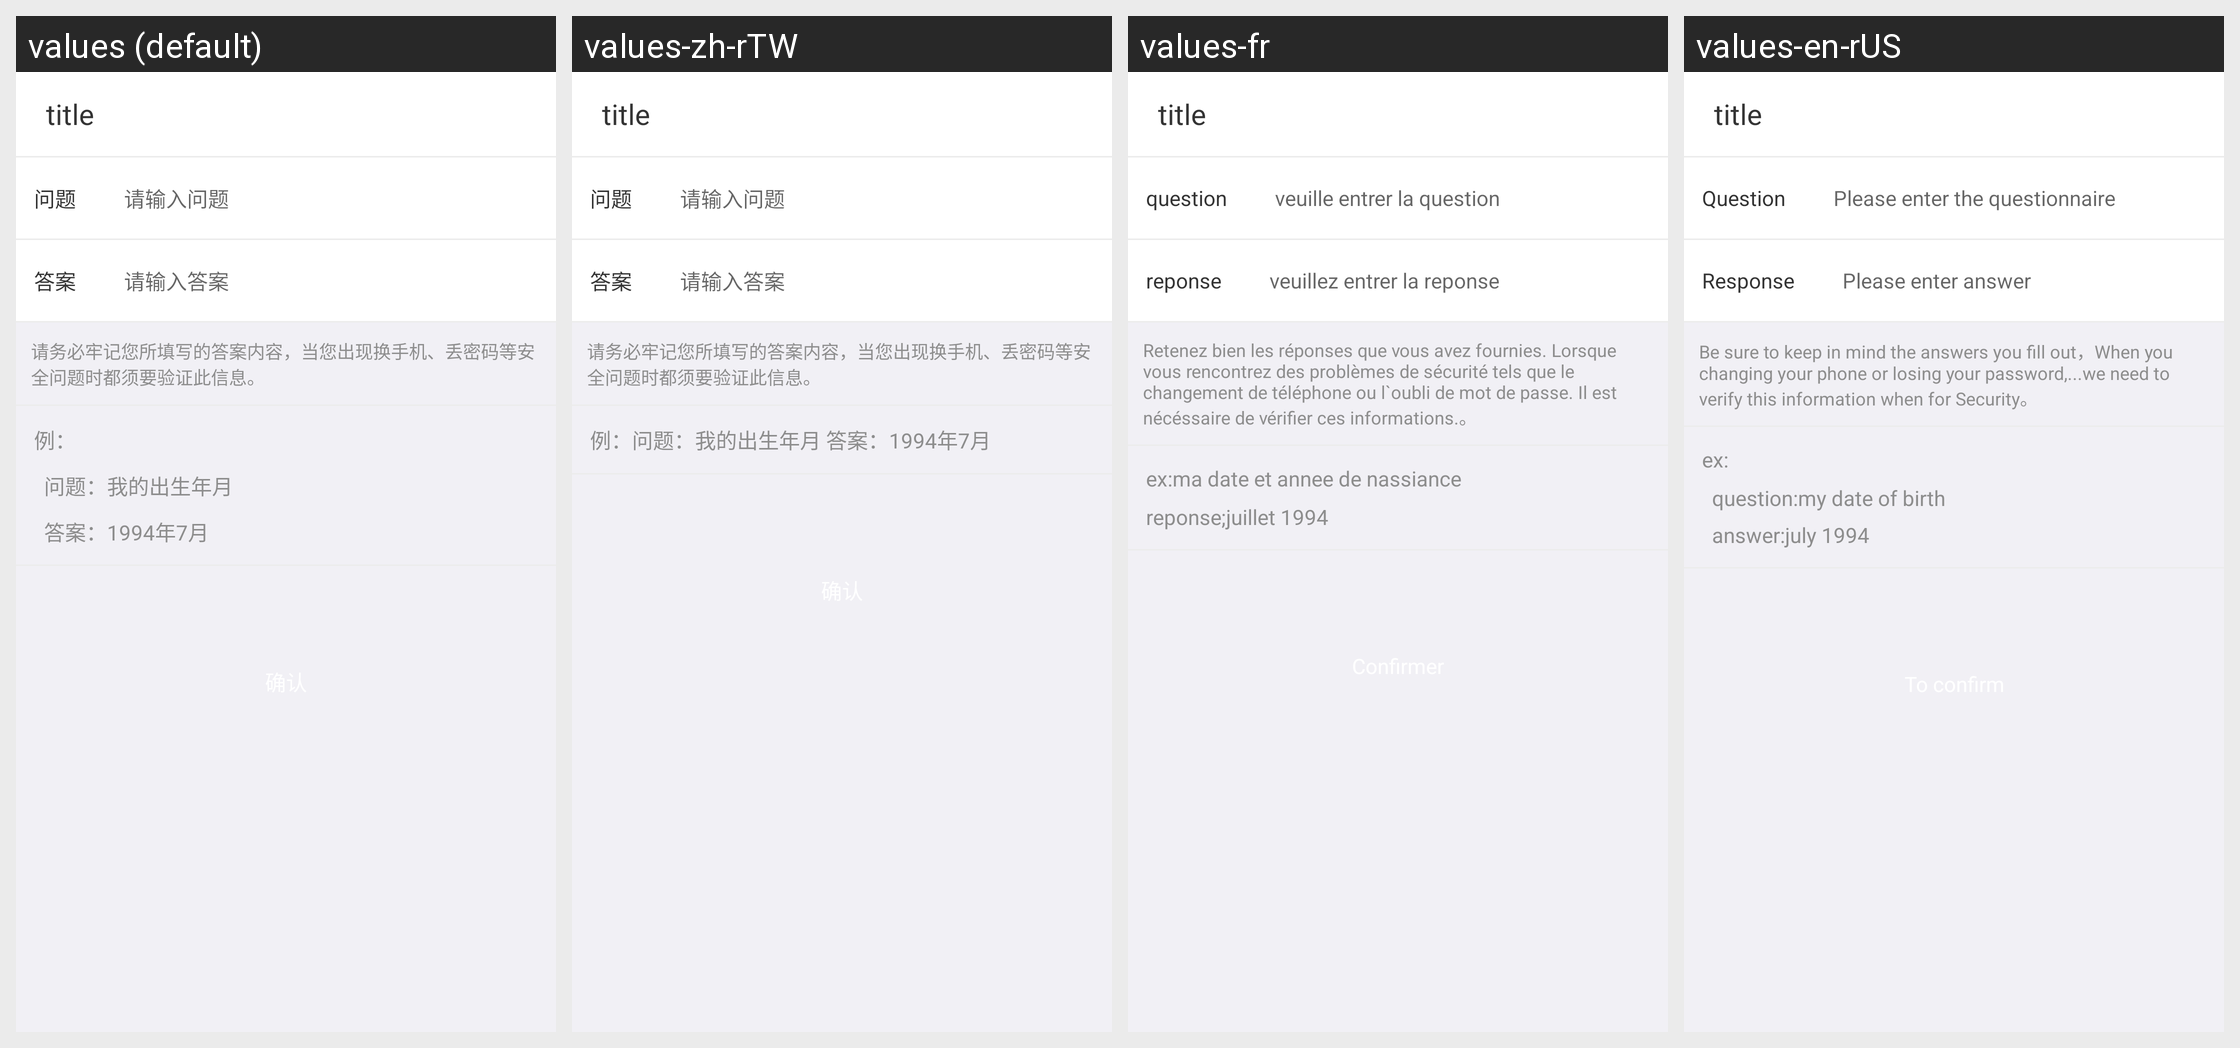

Here is an Android app screen in its default locale and in the app's own translations. Write out the translated-string differences for the strings that appear on this screen.
Android screen res/layout/ac_question_set.xml rendered under 4 locales, left to right: values (default), values-zh-rTW, values-fr, values-en-rUS. Device: Nexus 5 (rendered at 1080×1920; each locale shown at half size, 540×960, under a caption strip naming it); theme AppTheme.
Strings drawn on this screen, with the default value and each locale's value (text and hints the layout hard-codes, and strings that could not be matched under every locale, appear in the picture but are not listed):

question
  values: 问题
  values-zh-rTW: 问题
  values-fr: question
  values-en-rUS: Question

hint_input_question
  values: 请输入问题
  values-zh-rTW: 请输入问题
  values-fr: veuille entrer la question
  values-en-rUS: Please enter the questionnaire

answer
  values: 答案
  values-zh-rTW: 答案
  values-fr: reponse
  values-en-rUS: Response

hint_input_answer
  values: 请输入答案
  values-zh-rTW: 请输入答案
  values-fr: veuillez entrer la reponse
  values-en-rUS: Please enter answer

question_set_tips
  values: 请务必牢记您所填写的答案内容，当您出现换手机、丢密码等安全问题时都须要验证此信息。
  values-zh-rTW: 请务必牢记您所填写的答案内容，当您出现换手机、丢密码等安全问题时都须要验证此信息。
  values-fr: Retenez bien les réponses que vous avez fournies. Lorsque vous rencontrez des problèmes de sécurité tels que le changement de téléphone ou l`oubli de mot de passe. Il est nécéssaire de vérifier ces informations.。
  values-en-rUS: Be sure to keep in mind the answers you fill out，When you changing your phone or losing your password,...we need to verify this information when for Security。

hint_question_exam
  values: 例：
      	问题：我的出生年月
      	答案：1994年7月
  values-zh-rTW: 例：问题：我的出生年月 答案：1994年7月
  values-fr: ex:ma date et annee de nassiance
      reponse;juillet 1994
  values-en-rUS: ex:
      	question:my date of birth
      	answer:july 1994
